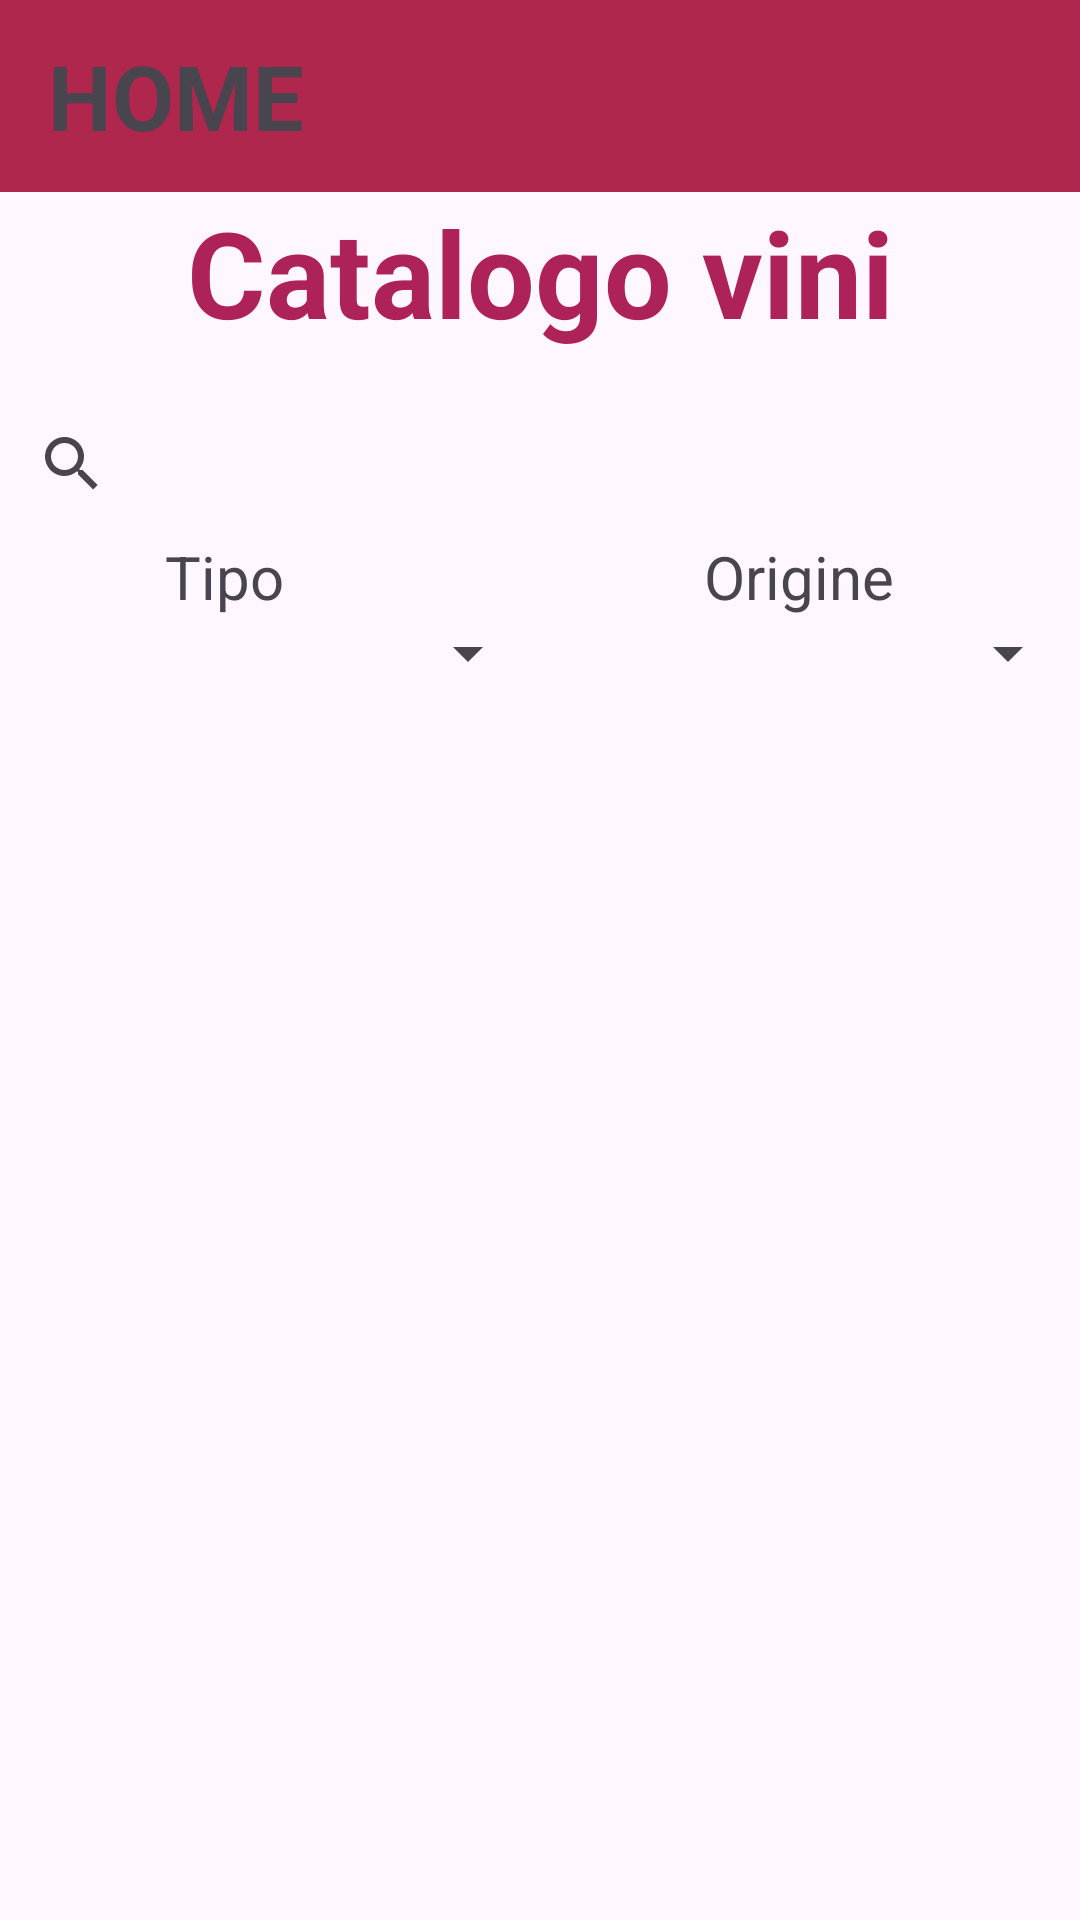

The Android layout XML behind this screen, and the referenced resources:
<!-- AndroidManifest.xml: application theme Theme.VinifyVeneto -->
<!-- res/layout/ricerca_vini.xml -->
<?xml version="1.0" encoding="utf-8"?>
<androidx.constraintlayout.widget.ConstraintLayout xmlns:android="http://schemas.android.com/apk/res/android"
    android:layout_width="match_parent"
    android:layout_height="match_parent"
    xmlns:app="http://schemas.android.com/apk/res-auto">
    <RelativeLayout
        android:layout_width="match_parent"
        android:layout_height="match_parent"
        >
        <androidx.appcompat.widget.Toolbar
            android:layout_alignParentTop="true"
            android:layout_width="match_parent"
            android:layout_height="wrap_content"
            android:id="@+id/userHomeToolbar"
            android:background="@color/my_primary"
            >
            <TextView
                android:layout_width="wrap_content"
                android:layout_height="wrap_content"
                android:text="HOME"
                android:id="@+id/home"
                android:textStyle="bold"
                android:layout_gravity="left"
                android:textSize="30sp">

            </TextView>
            <ImageView
                android:layout_width="60dp"
                android:layout_height="60dp"
                android:layout_gravity="right"
                android:background="@drawable/baseline_exit_to_app_24"
                android:id="@+id/logoutUser"
                ></ImageView>

        </androidx.appcompat.widget.Toolbar>
        <TextView
            android:layout_width="400dp"
            android:layout_height="200px"
            android:text="Catalogo vini"
            android:textStyle="bold"
            android:textColor="@color/my_secondary"
            android:textAlignment="center"
            android:textSize="40dp"
            android:layout_below="@id/userHomeToolbar"
            android:id="@+id/scritta"
            ></TextView>
        <androidx.appcompat.widget.SearchView
            android:layout_width="match_parent"
            android:layout_height="wrap_content"
            android:id="@+id/barradiricerca"
            android:layout_below="@id/scritta"></androidx.appcompat.widget.SearchView>

        <LinearLayout
            android:layout_width="match_parent"
            android:layout_height="wrap_content"
            android:id="@+id/a"
            android:orientation="horizontal"
            android:layout_below="@id/barradiricerca">

            <TextView
                android:layout_width="wrap_content"
                android:layout_height="match_parent"
                android:text="           Tipo                       "
                android:textSize="20dp"/>

            <TextView
                android:layout_width="wrap_content"
                android:layout_height="match_parent"
                android:text="     Origine"
                android:textSize="20dp" />

        </LinearLayout>

        <LinearLayout
            android:layout_width="match_parent"
            android:layout_height="wrap_content"
            android:layout_below="@id/a"
            android:id="@+id/lleyout"
            android:orientation="horizontal"
            >
            <Spinner
                android:layout_width="0dip"
                android:layout_height="wrap_content"
                android:id="@+id/stype"
                android:layout_below="@id/scritta"
                android:textAlignment="center"
                android:layout_weight="1"
                ></Spinner>
            <Spinner
                android:layout_width="0dip"
                android:layout_height="wrap_content"
                android:id="@+id/sorigin"
                android:layout_below="@id/scritta"
                android:textAlignment="center"
                android:layout_weight="1"
                ></Spinner>
        </LinearLayout>
        <View
            android:layout_width="match_parent"
            android:layout_height="20dp"
            android:id="@+id/spazio"
            android:layout_below="@+id/lleyout"/>
        <ScrollView
            android:layout_width="match_parent"
            android:layout_height="wrap_content"
            android:id="@+id/lista2"
            android:scrollbars="vertical"
            android:layout_below="@id/spazio">

            <LinearLayout
                android:layout_width="match_parent"
                android:layout_height="wrap_content"
                android:orientation="vertical"
                android:id="@+id/cardItems">

            </LinearLayout>
        </ScrollView>

    </RelativeLayout>

</androidx.constraintlayout.widget.ConstraintLayout>
<!-- resources referenced by this layout -->
<resources>
  <color name="my_primary">#AF274D</color>
  <color name="my_secondary">#AE225A</color>
  <style name="Theme.VinifyVeneto" parent="Base.Theme.VinifyVeneto" />
  <style name="Base.Theme.VinifyVeneto" parent="Theme.Material3.DayNight.NoActionBar">
          
          
      </style>
</resources>
